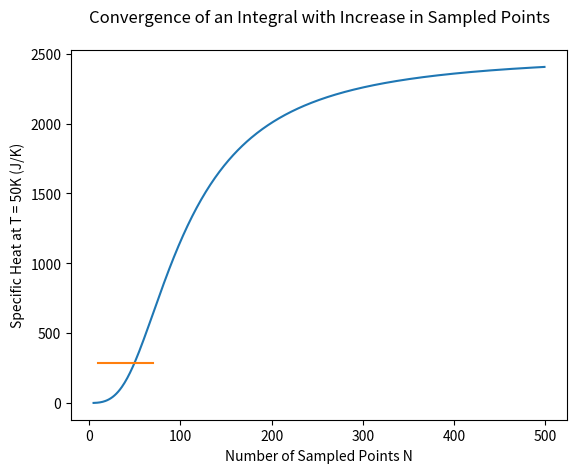

The matplotlib source for this figure:
import numpy as np
import matplotlib.pyplot as plt
import math
from scipy.special import roots_hermite


#1 The function to calculate gaussian quadrature was taken from the textbook
def gaussxw(N):

    # Initial approximation to roots of the Legendre polynomial
    a = np.linspace(3,4*N-1,N)/(4*N+2)
    x = np.cos(np.pi*a+1/(8*N*N*np.tan(a)))

    # Find roots using Newton's method
    epsilon = 1e-15
    delta = 1.0
    while delta>epsilon:
        p0 = np.ones(N,float)
        p1 = np.copy(x)
        for k in range(1,N):
            p0,p1 = p1,((2*k+1)*x*p1-k*p0)/(k+1)
        dp = (N+1)*(p0-x*p1)/(1-x*x)
        dx = p1/dp
        x -= dx
        delta = max(abs(dx))

    # Calculate the weights
    w = 2*(N+1)*(N+1)/(N*N*(1-x*x)*dp*dp)

    return x,w

def gaussxwab(N,a,b):
    x,w = gaussxw(N)
    return 0.5*(b-a)*x+0.5*(b+a),0.5*(b-a)*w

#1a)
def cv(T, N):
    theta_D = 428
    def f(x):
        return np.power((T/theta_D), 3)*np.power(x, 4)*np.exp(x)/(np.power((np.exp(x) - 1), 2))

    x, w = gaussxwab(N, 0, theta_D/T)
    integral = 0.0

    for k in range(N):
        integral += w[k]*f(x[k])
    return integral

#b)
int_list = []
for i in np.arange(5, 500, 1):
    int_val = cv(i, 50) * 9 * 10**(-3) * 6.022*10**(28) * 1.381*10**(-23)
    int_list.append(int_val)


plt.plot(np.arange(5, 500, 1), int_list)
plt.xlabel("Temperature (K)")
plt.ylabel("Specific Heat (J/K)")
plt.title("Heat Capacity")
plt.savefig("heat_capacity.png")
plt.show()

#c)
N_list = []
for i in np.arange(10, 80, 10):
    int_val = cv(50, i)* 9 * 10**(-3) * 6.022*10**(28) * 1.381*10**(-23)
    N_list.append(int_val)

plt.plot(np.arange(10, 80, 10), N_list)
plt.xlabel("Number of Sampled Points N")
plt.ylabel("Specific Heat at T = 50K (J/K)")
plt.title("Convergence of an Integral with Increase in Sampled Points\n")
plt.savefig("convergence.png")
plt.show()